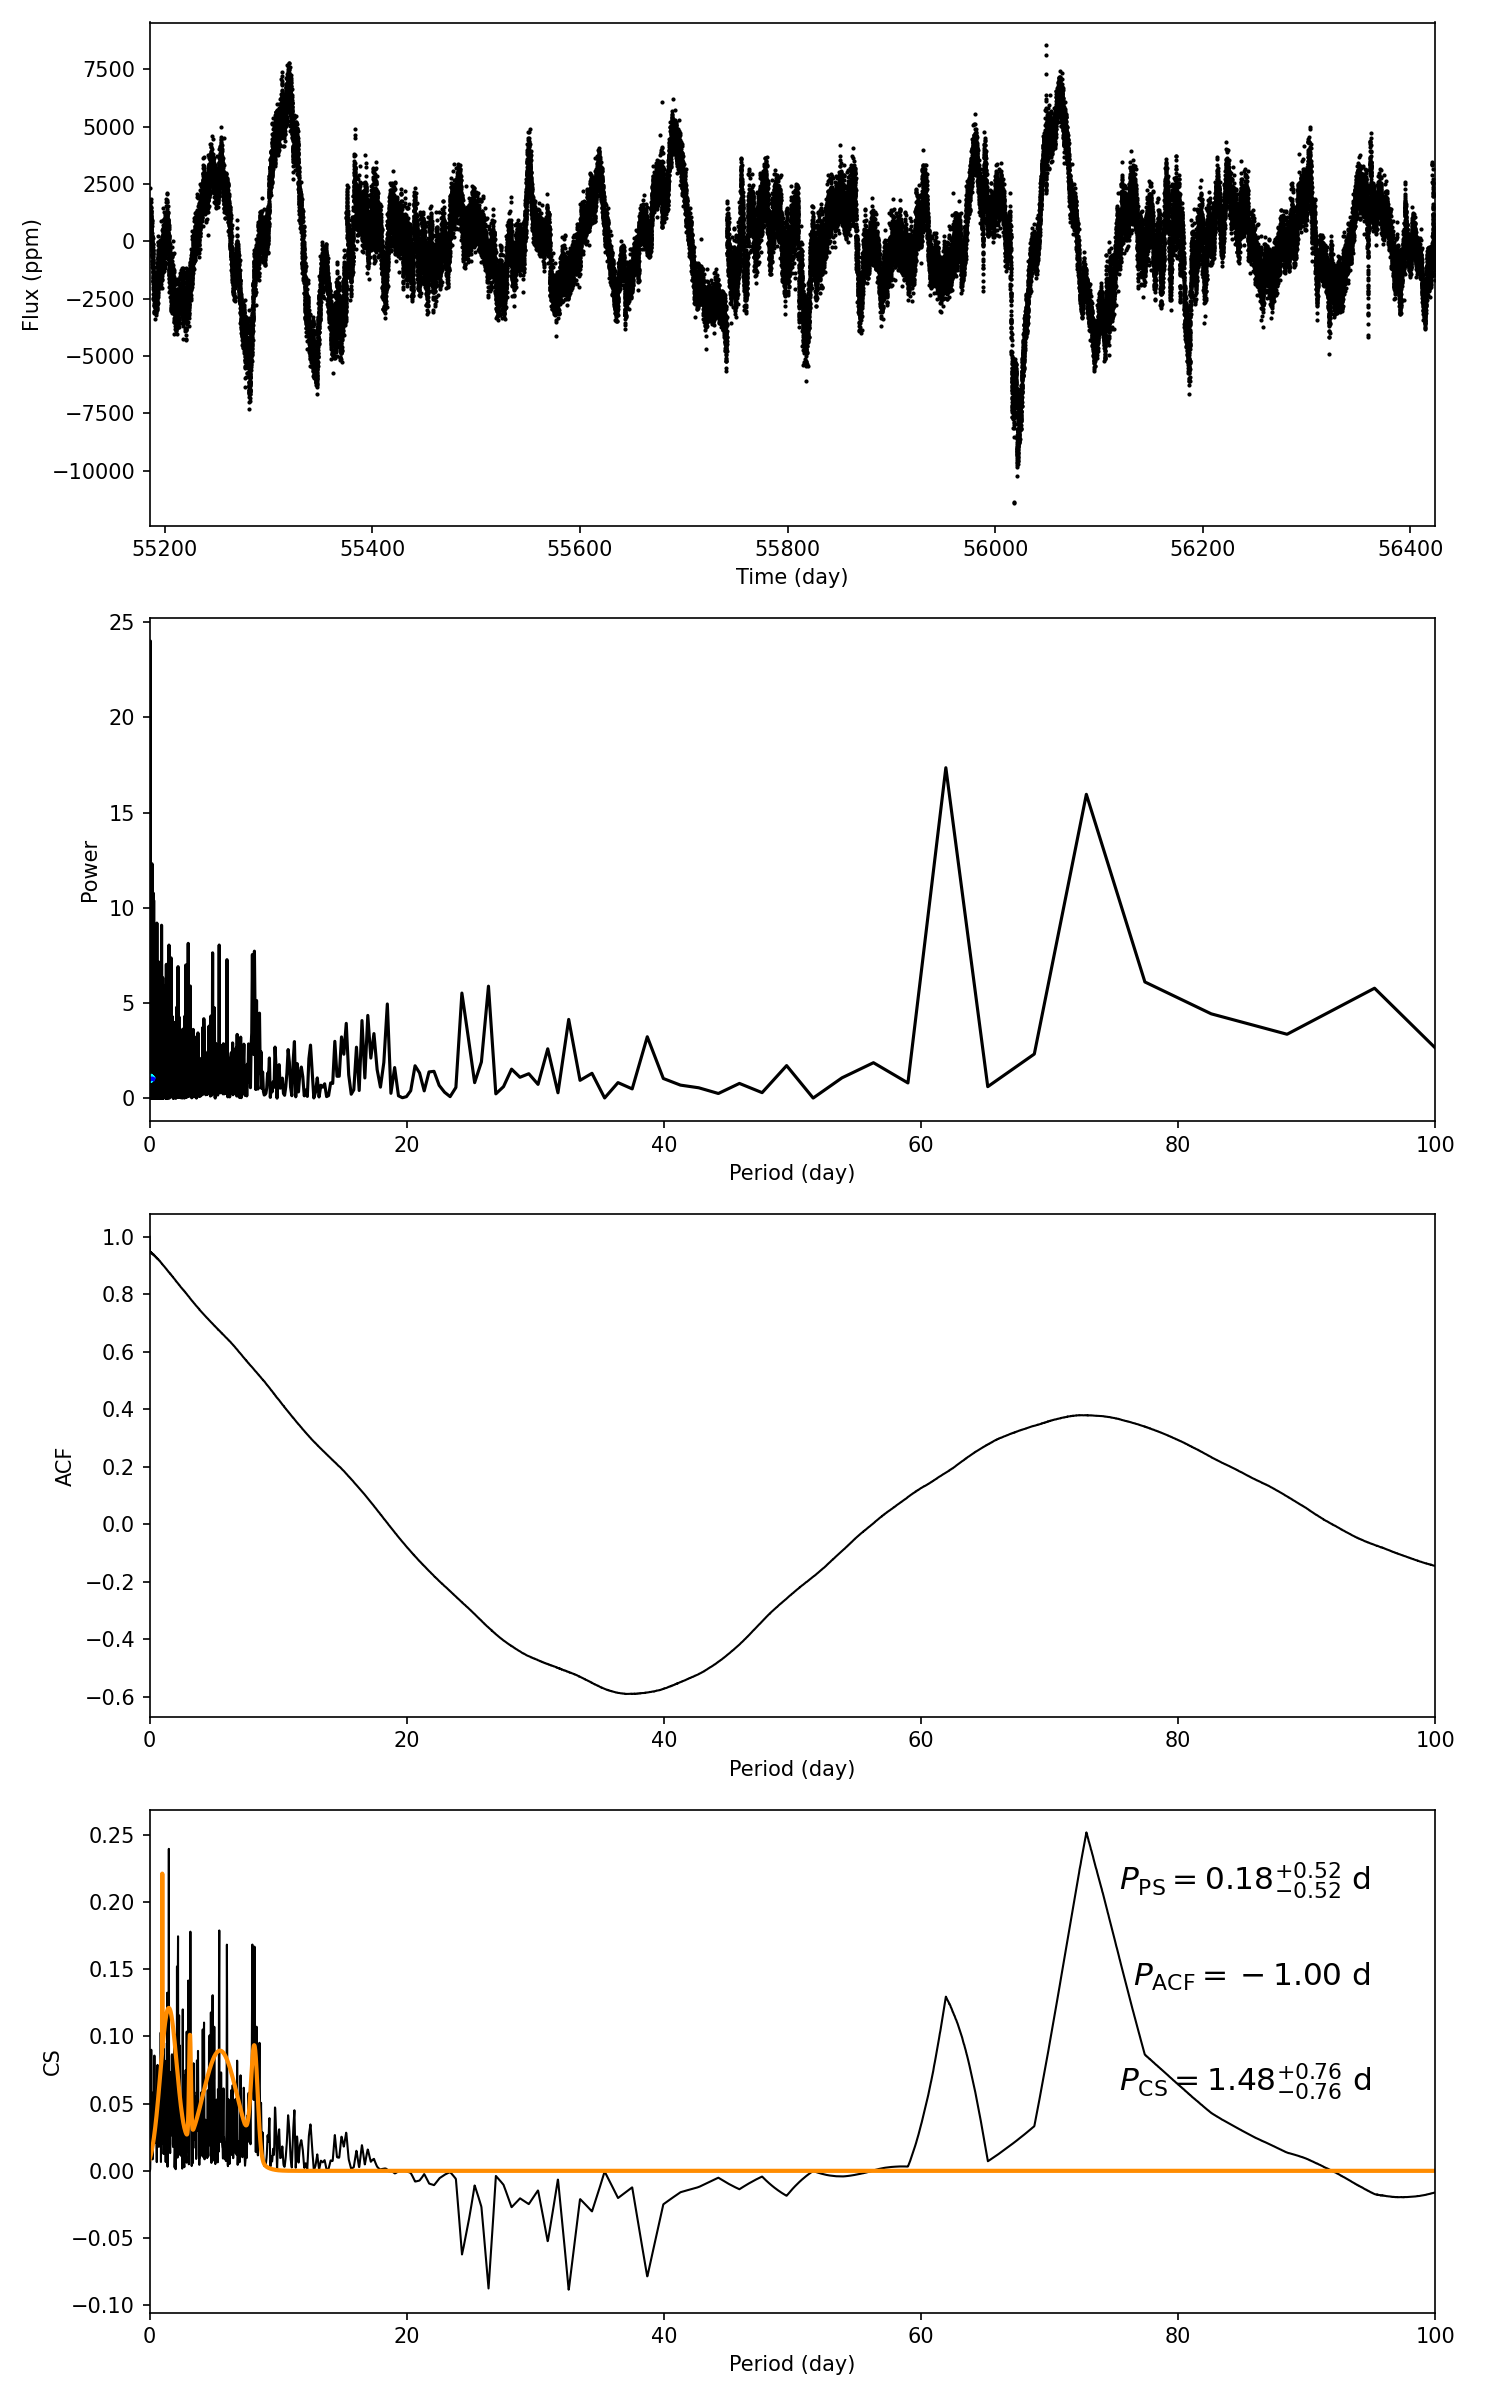

Values plotted in this chart, from the file beside it:
target_id, prot_ps, prot_acf, prot_cs, e_prot_ps, E_prot_ps, e_prot_acf, E_prot_acf, e_prot_cs, E_prot_cs, sph_ps, sph_acf, sph_cs, e_sph_ps, e_sph_acf, e_sph_cs, h_ps, fa_prob_ps, hacf, gacf, hcs
8740969, 0.1792, -1.0, 1.477, 0.5196, 0.5196, -1.0, -1.0, 0.7586, 0.7586, 528, -1.0, 864.5, 147.8, -1.0, 360.5, 12.31, 4.4957764116734635e-06, -1.0, -1.0, 0.2517
